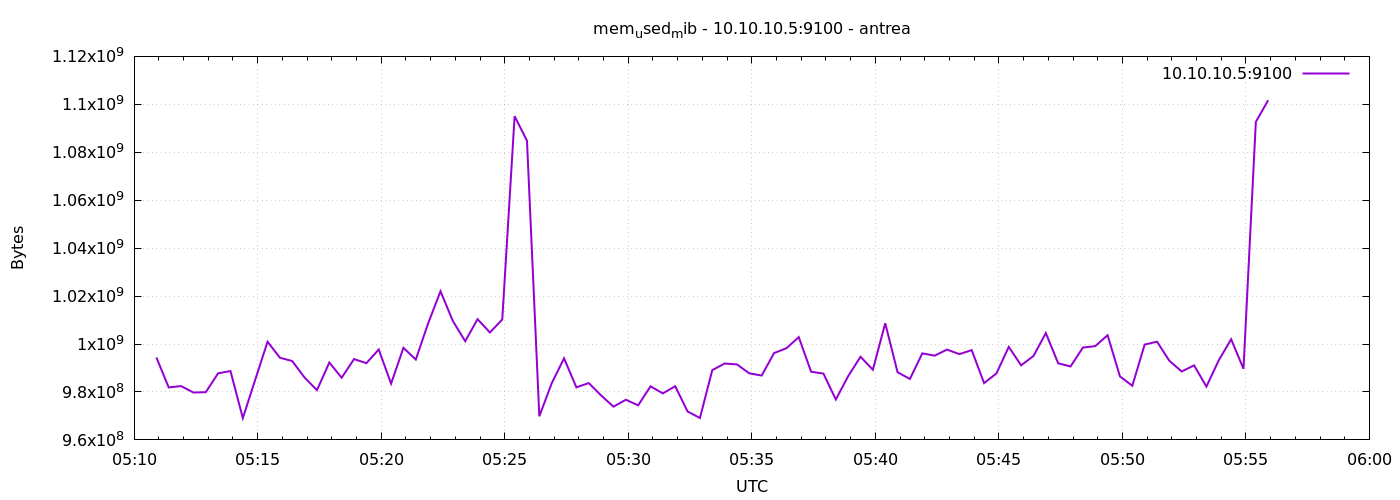

The file beside this chart, header and first rows:
1777266654	994390016
1777266684	981893120
1777266714	982450176
1777266744	979775488
1777266774	979898368
1777266804	987783168
1777266834	988721152
1777266864	969101312
1777266894	985075712
1777266924	1000955904
1777266954	994279424
1777266984	992890880
1777267014	985993216
1777267044	980738048
1777267074	992288768
1777267104	985935872
1777267134	993710080
1777267164	992014336
1777267194	997711872
1777267224	983474176
1777267254	998412288
1777267284	993525760
1777267314	1008619520
1777267344	1022013440
1777267374	1009606656
1777267404	1001177088
1777267434	1010364416
1777267464	1004814336
1777267494	1010233344
1777267524	1095045120
1777267554	1084796928
1777267584	969850880
1777267614	983605248
1777267644	994033664
1777267674	981934080
1777267704	983711744
1777267734	978550784
1777267764	973873152
1777267794	976748544
1777267824	974422016
1777267854	982343680
1777267884	979402752
1777267914	982380544
1777267944	971857920
1777267974	969138176
1777268004	989110272
1777268034	991858688
1777268064	991498240
1777268094	987762688
1777268124	986853376
1777268154	996216832
1777268184	998240256
1777268214	1002881024
1777268244	988442624
1777268274	987664384
1777268304	976846848
1777268334	986603520
1777268364	994689024
1777268394	989274112
1777268424	1008652288
1777268454	988213248
... 30 more rows
